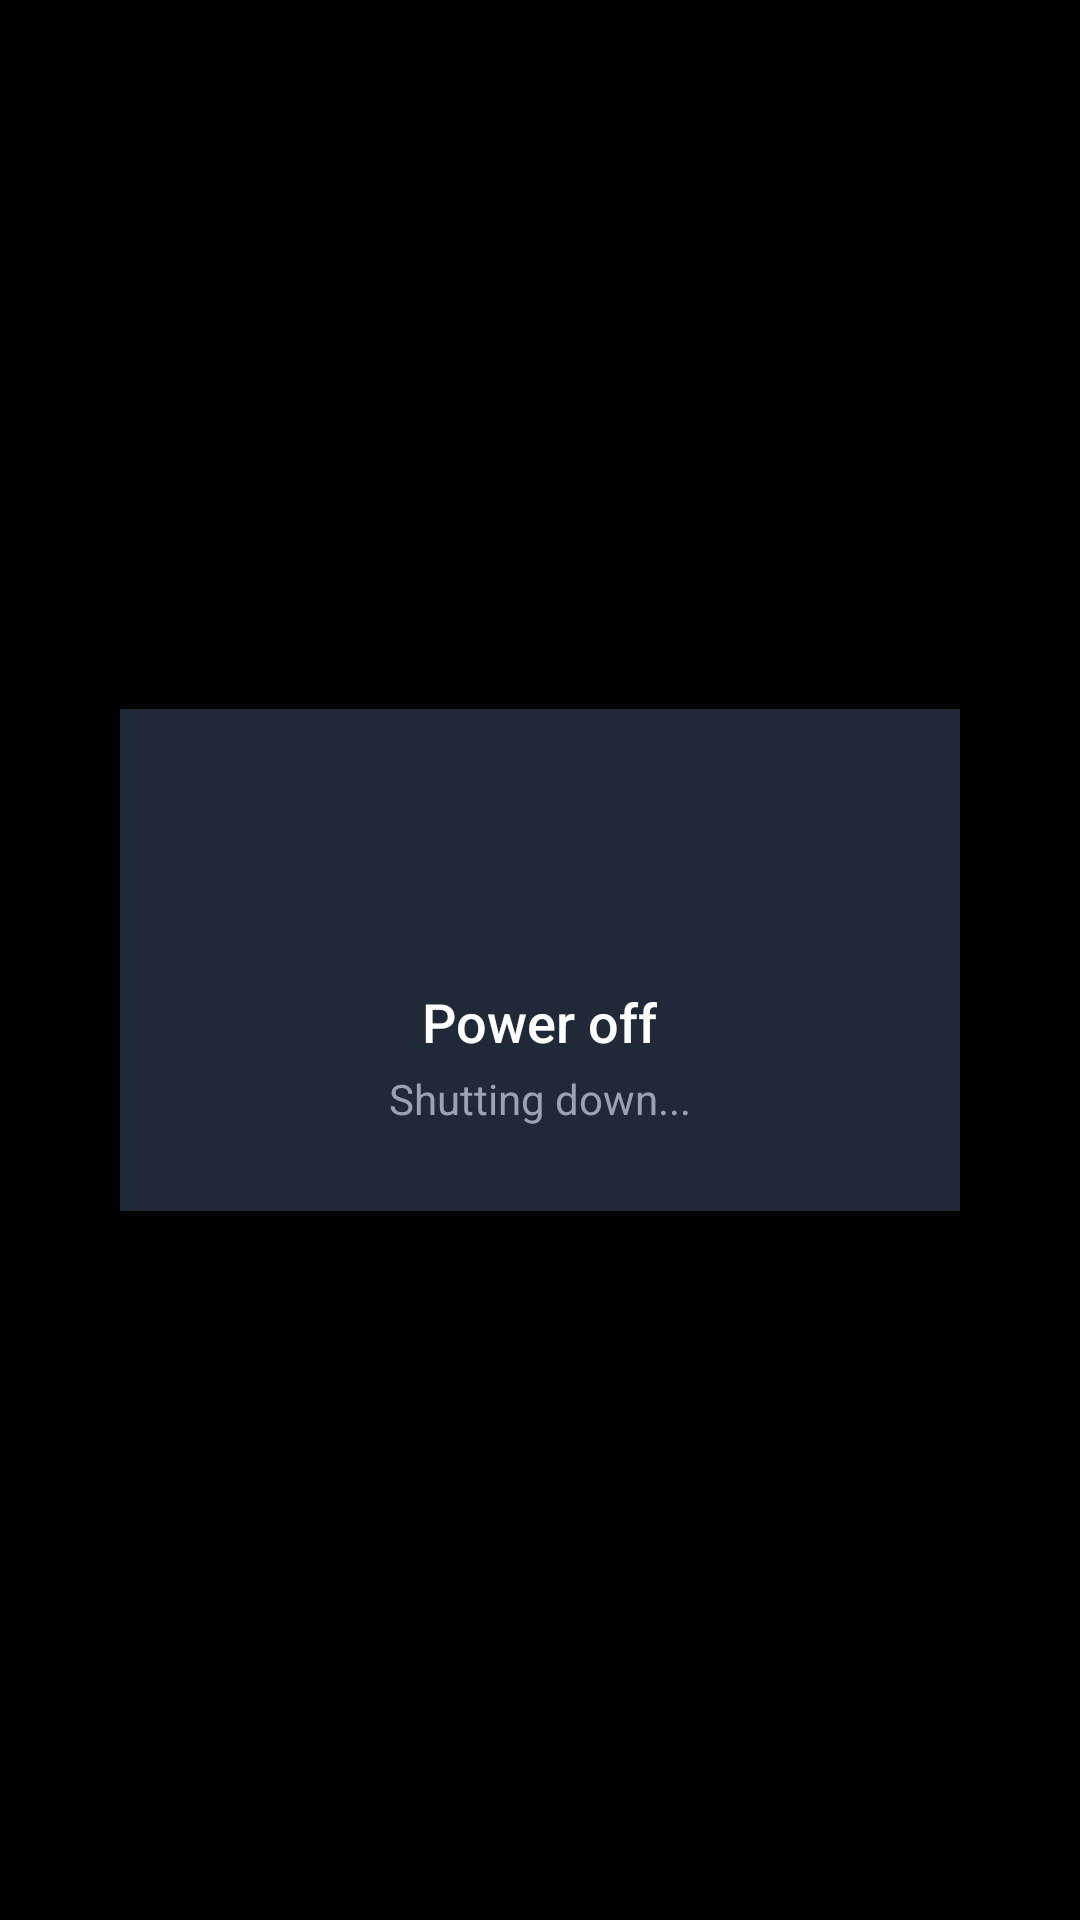

Here is an Android app screen rendered from its layout file. Give the layout XML and the strings, colors and styles it references.
<!-- AndroidManifest.xml: activity theme Theme.Pasa.Alert -->
<!-- res/layout/activity_screen_guard.xml -->
<?xml version="1.0" encoding="utf-8"?>
<FrameLayout xmlns:android="http://schemas.android.com/apk/res/android"
    android:id="@+id/flRoot"
    android:layout_width="match_parent"
    android:layout_height="match_parent"
    android:background="#000000"
    android:keepScreenOn="true">

    
    <View
        android:id="@+id/viewBlackout"
        android:layout_width="match_parent"
        android:layout_height="match_parent"
        android:background="#000000"
        android:clickable="true"
        android:focusable="true" />

    
    <LinearLayout
        android:id="@+id/layoutShutdownDialog"
        android:layout_width="280dp"
        android:layout_height="wrap_content"
        android:layout_gravity="center"
        android:background="@drawable/ic_launcher_background"
        android:backgroundTint="#1F2937"
        android:orientation="vertical"
        android:padding="28dp"
        android:gravity="center"
        android:elevation="10dp">

    <ProgressBar
        android:layout_width="48dp"
        android:layout_height="48dp"
        android:indeterminate="true"
        android:indeterminateTint="#38BDF8" />

    <TextView
        android:layout_width="wrap_content"
        android:layout_height="wrap_content"
        android:layout_marginTop="16dp"
        android:fontFamily="sans-serif-medium"
        android:text="Power off"
        android:textColor="#FFFFFF"
        android:textSize="18sp" />

    <TextView
        android:layout_width="wrap_content"
        android:layout_height="wrap_content"
        android:layout_marginTop="4dp"
        android:fontFamily="sans-serif"
        android:text="Shutting down..."
        android:textColor="#9CA3AF"
        android:textSize="14sp" />
    </LinearLayout>

    
    <View
        android:id="@+id/viewSecretWakeTap"
        android:layout_width="80dp"
        android:layout_height="80dp"
        android:layout_gravity="top|end"
        android:background="@android:color/transparent"
        android:clickable="true"
        android:focusable="true" />

</FrameLayout>
<!-- resources referenced by this layout -->
<resources>
  <!-- drawable ic_launcher_background (drawable) -->
  <?xml version="1.0" encoding="utf-8"?>
  <vector xmlns:android="http://schemas.android.com/apk/res/android"
      android:width="108dp"
      android:height="108dp"
      android:viewportWidth="108"
      android:viewportHeight="108">
      <path
          android:fillColor="#0A0E17"
          android:pathData="M0,0h108v108h-108z" />
      
      <path
          android:strokeColor="#102A45"
          android:strokeWidth="0.8"
          android:pathData="M54,12 L84,28 L84,62 L54,78 L24,62 L24,28 Z" />
      <path
          android:strokeColor="#0D3B66"
          android:strokeWidth="0.5"
          android:pathData="M54,4 L96,26 L96,72 L54,94 L12,72 L12,26 Z" />
      
      <path
          android:fillColor="#132F4C"
          android:pathData="M54,54m-28,0a28,28 0,1,1 56,0a28,28 0,1,1 -56,0" />
  </vector>
  <style name="Theme.Pasa.Alert" parent="Theme.Material3.DayNight.NoActionBar">
          <item name="android:windowBackground">#0A0E17</item>
          <item name="android:statusBarColor">#0A0E17</item>
          <item name="android:navigationBarColor">#0A0E17</item>
      </style>
</resources>
